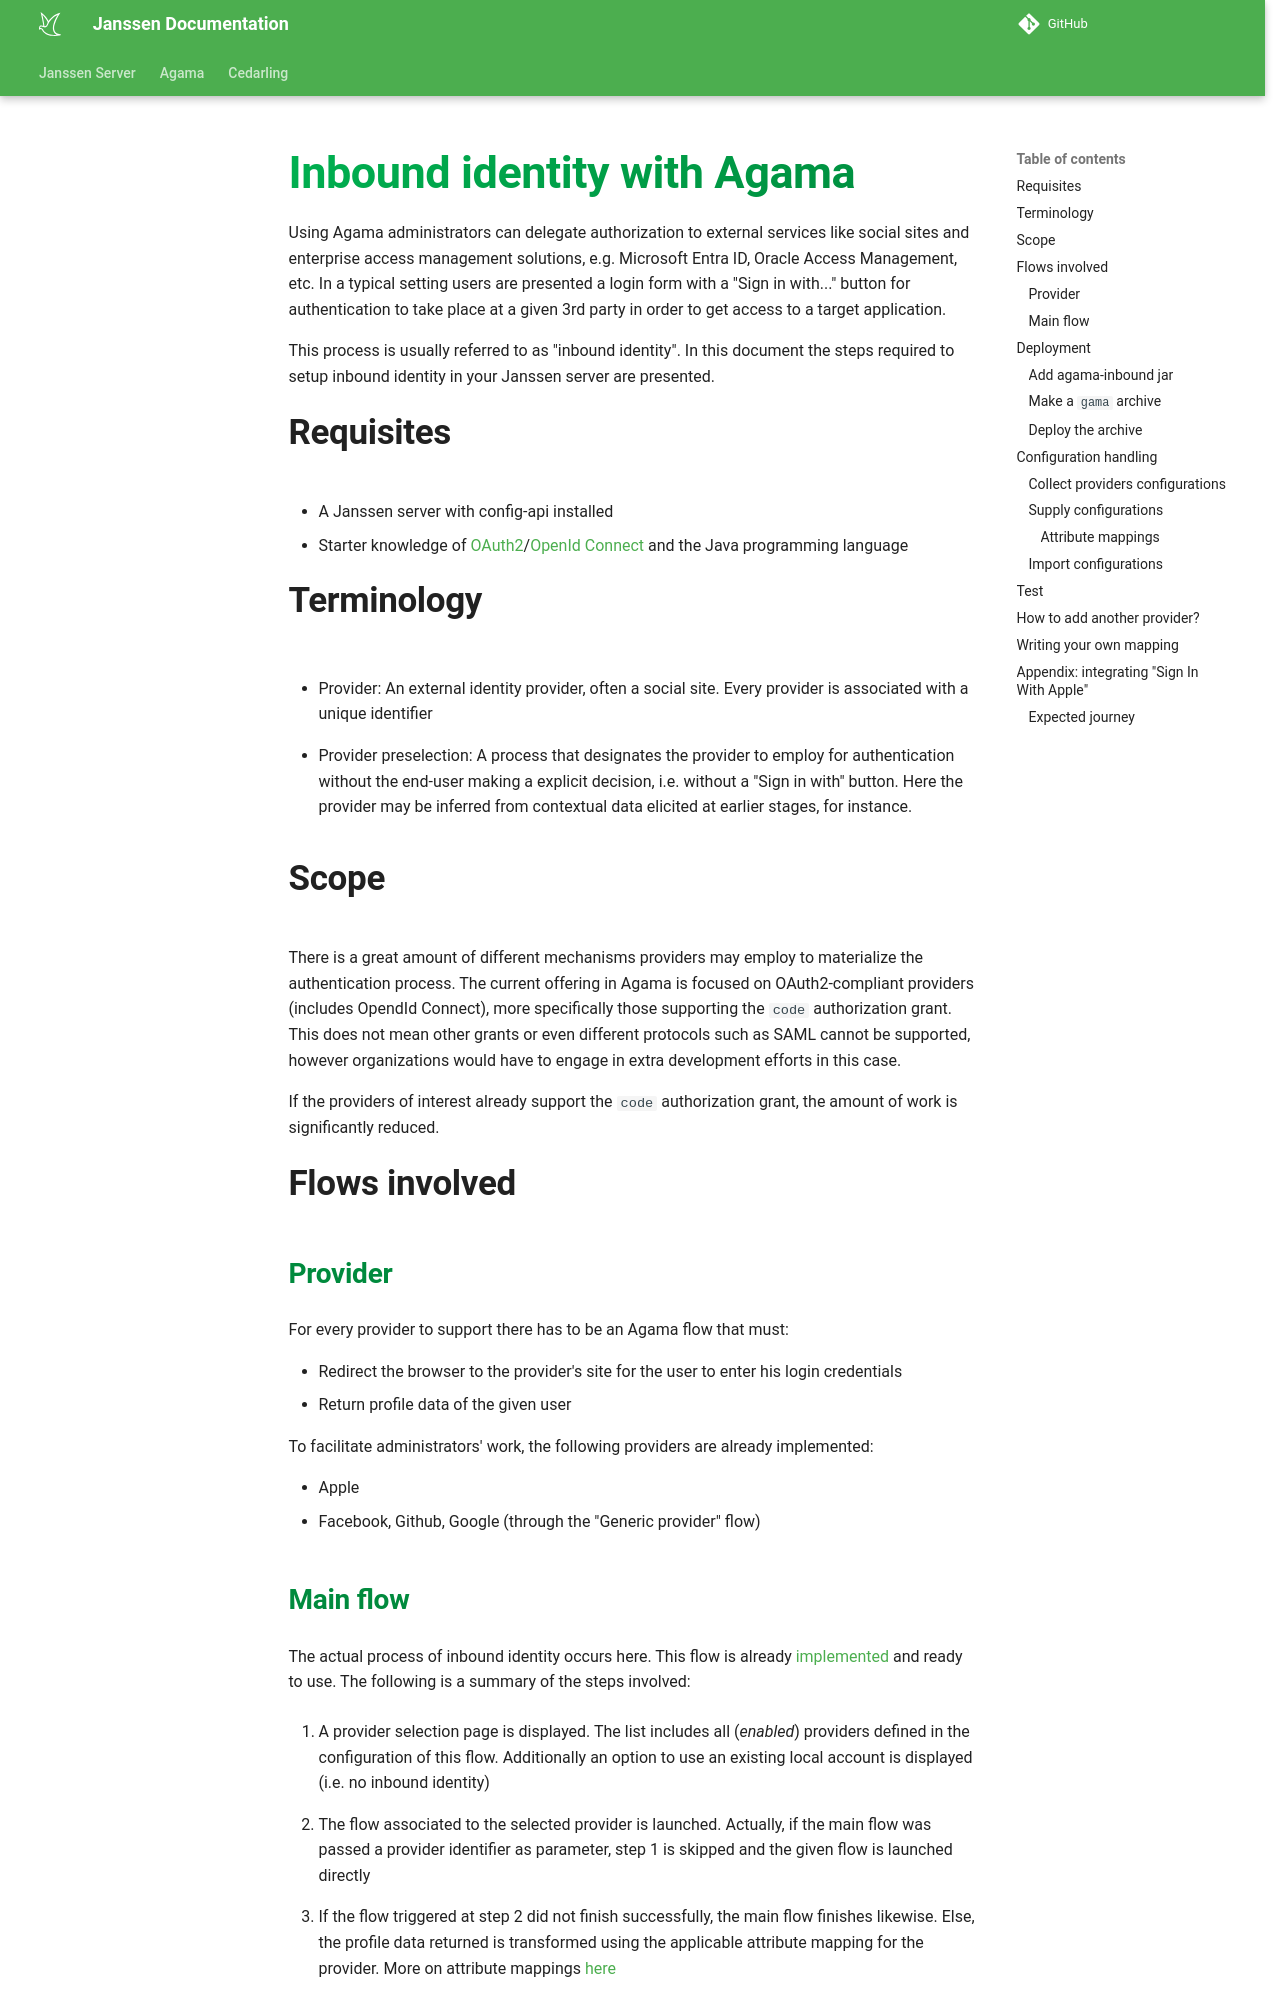

repository: JanssenProject/jans · page: nightly/agama-catalog/jans/inboundID/index.html · generator: mkdocs

# Inbound identity with Agama

Using Agama administrators can delegate authorization to external services like social sites and enterprise access management solutions, e.g. Microsoft Entra ID, Oracle Access Management, etc. In a typical setting users are presented a login form with a "Sign in with..." button for authentication to take place at a given 3rd party in order to get access to a target application.

This process is usually referred to as "inbound identity". In this document the steps required to setup inbound identity in your Janssen server are presented.

## Requisites

- A Janssen server with config-api installed
- Starter knowledge of [OAuth2](https://www.ietf.org/rfc/rfc6749)/[OpenId Connect](https://openid.net/developers/how-connect-works/) and the Java programming language

## Terminology

- Provider: An external identity provider, often a social site. Every provider is associated with a unique identifier

- Provider preselection: A process that designates the provider to employ for authentication without the end-user  making a explicit decision, i.e. without a "Sign in with" button. Here the provider may be inferred from contextual data elicited at earlier stages, for instance.

## Scope

There is a great amount of different mechanisms providers may employ to materialize the authentication process. The current offering in Agama is focused on OAuth2-compliant providers (includes OpendId Connect), more specifically those supporting the `code` authorization grant. This does not mean other grants or even different protocols such as SAML cannot be supported, however organizations would have to engage in extra development efforts in this case.

If the providers of interest already support the `code` authorization grant, the amount of work is significantly reduced.

## Flows involved

### Provider

For every provider to support there has to be an Agama flow that must:

- Redirect the browser to the provider's site for the user to enter his login credentials
- Return profile data of the given user

To facilitate administrators' work, the following providers are already implemented:

- Apple
- Facebook, Github, Google (through the "Generic provider" flow)
